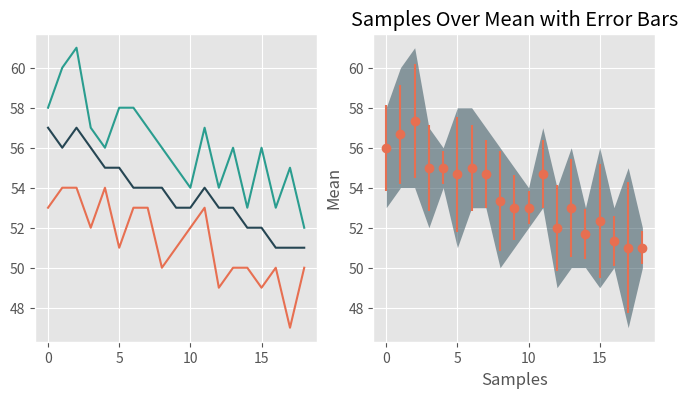

This chart was generated by the following Python code:
import matplotlib.pyplot as plt
import numpy as np

plt.style.use('ggplot')

h=[57.0, 56.0, 57.0, 56.0, 55.0, 55.0, 54.0, 54.0, 54.0, 53.0, 53.0, 54.0, 53.0, 53.0, 52.0, 52.0, 51.0, 51.0, 51.0] 
low=[53.0, 54.0, 54.0, 52.0, 54.0, 51.0, 53.0, 53.0, 50.0, 51.0, 52.0, 53.0, 49.0, 50.0, 50.0, 49.0, 50.0, 47.0, 50.0]
high= [58.0, 60.0, 61.0, 57.0, 56.0, 58.0, 58.0, 57.0, 56.0, 55.0, 54.0, 57.0, 54.0, 56.0, 53.0, 56.0, 53.0, 55.0, 52.0]


samples = []
for i in range(len(h)):
    samples.append(i)

fig = plt.figure(figsize=(8,4))

plt.subplot(1, 2, 1)
plt.plot(samples, h, color="#264653")
plt.plot(samples, low, color="#e76f51")
plt.plot(samples, high, color="#2a9d8f")

#Step3: Analyze data
mean = []
standar_deviation = []

for i in range(len(h)):
    data = [h[i], low[i], high[i]]
    mean.append(np.mean(data))
    standar_deviation.append(np.std(data))

plt.subplot(1,2,2)
plt.fill_between( samples, high, low, alpha = .5, linewidth = 0, color = "#264653" )
plt.errorbar(samples, mean, standar_deviation, fmt = "o", color = "#e76f51")
plt.title("Samples Over Mean with Error Bars")
plt.xlabel("Samples")
plt.ylabel("Mean")

plt.show()